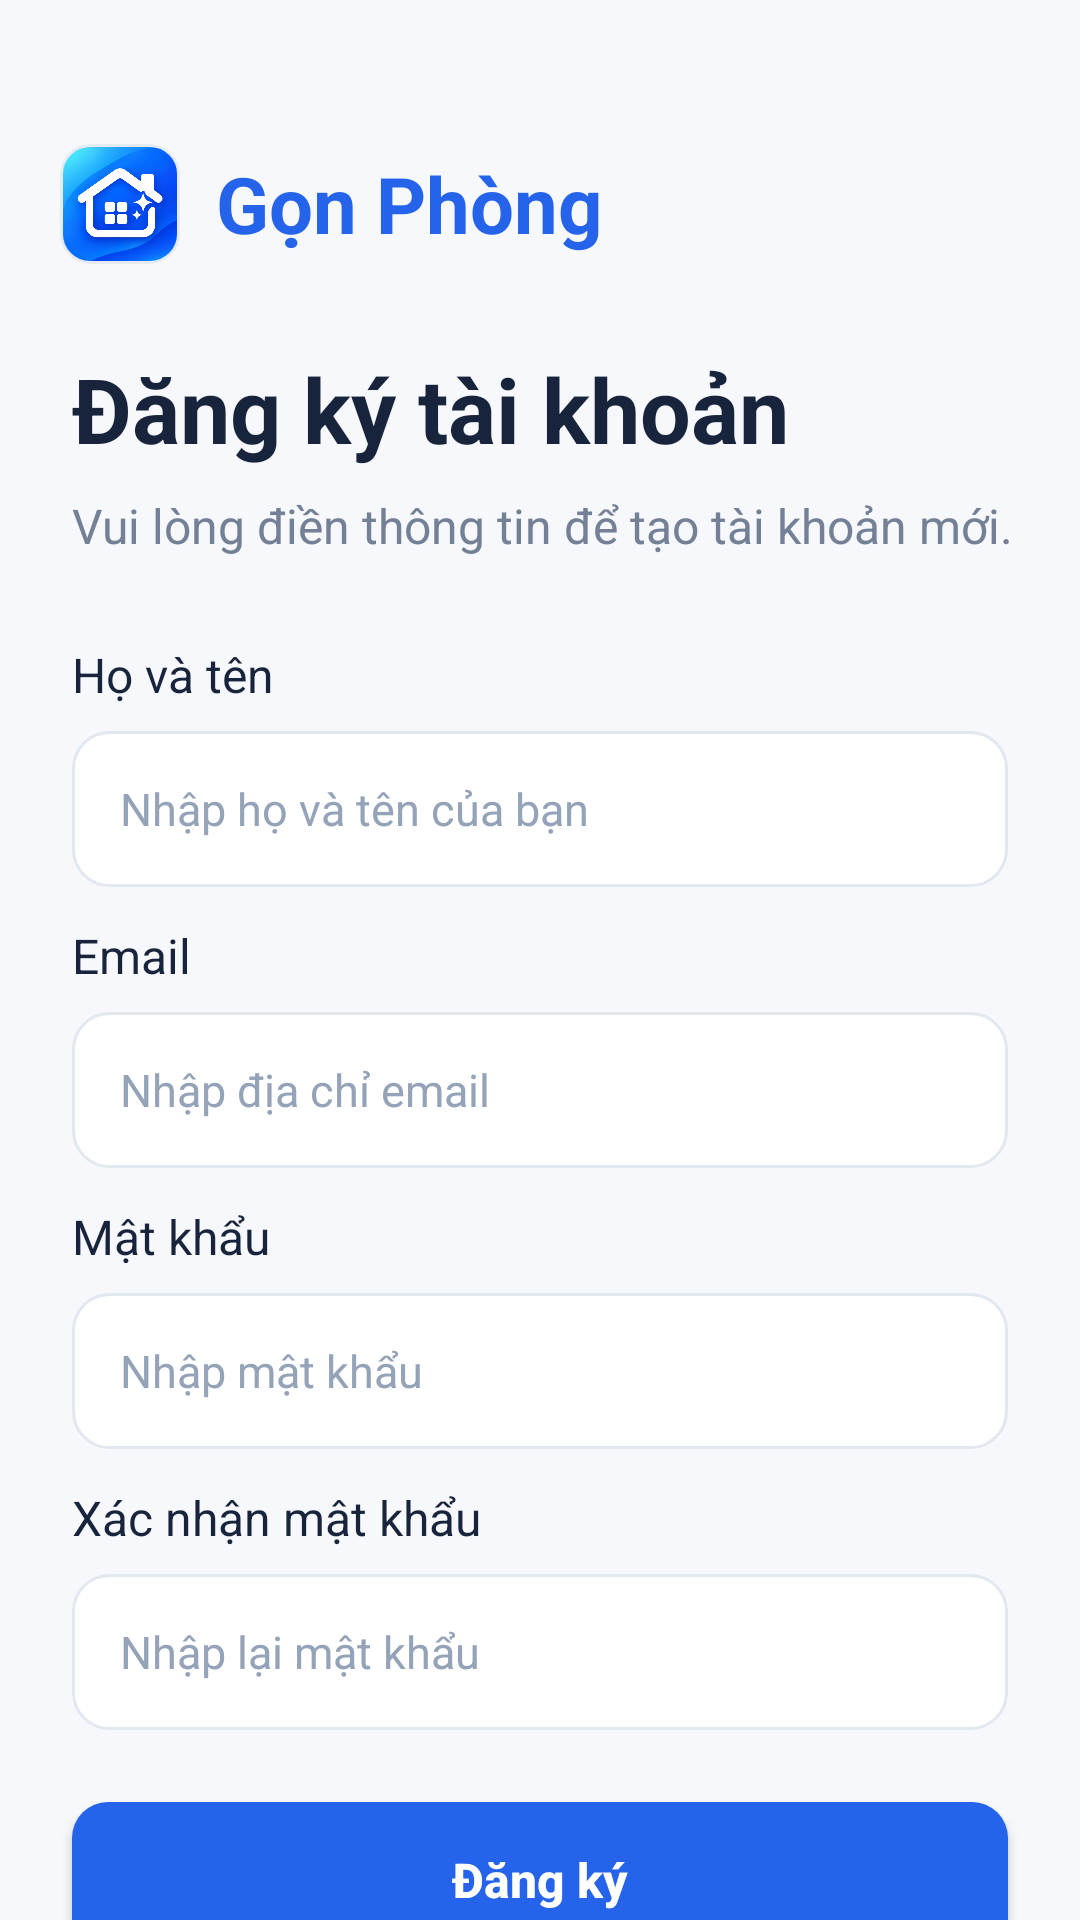

Android layout source for this screen:
<!-- AndroidManifest.xml: application theme Theme.DoAn20 -->
<!-- res/layout/activity_register.xml -->
<?xml version="1.0" encoding="utf-8"?>
<ScrollView xmlns:android="http://schemas.android.com/apk/res/android"
    xmlns:app="http://schemas.android.com/apk/res-auto"
    xmlns:tools="http://schemas.android.com/tools"
    android:layout_width="match_parent"
    android:layout_height="match_parent"
    android:background="@color/background"
    android:fillViewport="true"
    android:overScrollMode="never"
    android:scrollbars="none">

    <androidx.constraintlayout.widget.ConstraintLayout
        android:layout_width="match_parent"
        android:layout_height="wrap_content"
        android:padding="12dp">

        <LinearLayout
            android:id="@+id/headerLayout"
            android:layout_width="0dp"
            android:layout_height="wrap_content"
            android:layout_marginTop="36dp"
            android:gravity="center_vertical"
            android:orientation="horizontal"
            app:layout_constraintEnd_toEndOf="parent"
            app:layout_constraintStart_toStartOf="parent"
            app:layout_constraintTop_toTopOf="parent">

            <com.google.android.material.card.MaterialCardView
                android:id="@+id/ichome"
                android:layout_width="40dp"
                android:layout_height="40dp"
                android:layout_marginStart="8dp"
                app:cardBackgroundColor="@color/surface"
                app:cardCornerRadius="10dp"
                app:cardElevation="0dp"
                app:strokeColor="@color/border"
                app:strokeWidth="1dp">

                <ImageView
                    android:layout_width="match_parent"
                    android:layout_height="match_parent"
                    android:contentDescription="@string/app_name"
                    android:scaleType="fitCenter"
                    android:src="@drawable/app_logo" />
            </com.google.android.material.card.MaterialCardView>

            <TextView
                android:id="@+id/tvHeader"
                android:layout_width="wrap_content"
                android:layout_height="wrap_content"
                android:layout_marginStart="12dp"
                android:text="Gọn Phòng"
                android:textColor="#2563EB"
                android:textSize="26sp"
                android:textStyle="bold" />

        </LinearLayout>

        <LinearLayout
            android:id="@+id/textLayout"
            android:layout_width="0dp"
            android:layout_height="wrap_content"
            android:layout_marginTop="28dp"
            android:gravity="center_vertical"
            android:orientation="vertical"
            app:layout_constraintEnd_toEndOf="parent"
            app:layout_constraintStart_toStartOf="parent"
            app:layout_constraintTop_toBottomOf="@id/headerLayout">

            <TextView
                android:id="@+id/tvTitle"
                android:layout_width="wrap_content"
                android:layout_height="wrap_content"
                android:layout_marginStart="12dp"
                android:fontFamily="sans-serif"
                android:text="Đăng ký tài khoản"
                android:textColor="#17243B"
                android:textSize="30sp"
                android:textStyle="bold" />

            <TextView
                android:id="@+id/tvSubtitle"
                android:layout_width="wrap_content"
                android:layout_height="wrap_content"
                android:layout_marginStart="12dp"
                android:layout_marginTop="8dp"
                android:fontFamily="sans-serif"
                android:text="Vui lòng điền thông tin để tạo tài khoản mới."
                android:textColor="#748096"
                android:textSize="16sp" />

        </LinearLayout>

        <LinearLayout
            android:id="@+id/registerLayout"
            android:layout_width="0dp"
            android:layout_height="wrap_content"
            android:layout_marginTop="28dp"
            android:orientation="vertical"
            android:paddingBottom="24dp"
            app:layout_constraintEnd_toEndOf="parent"
            app:layout_constraintStart_toStartOf="parent"
            app:layout_constraintTop_toBottomOf="@id/textLayout">

            
            <TextView
                android:id="@+id/tvFullName"
                android:layout_width="wrap_content"
                android:layout_height="wrap_content"
                android:layout_marginStart="12dp"
                android:fontFamily="sans-serif"
                android:text="Họ và tên"
                android:textColor="#17243B"
                android:textSize="16sp" />

            <EditText
                android:id="@+id/etFullName"
                android:layout_width="match_parent"
                android:layout_height="52dp"
                android:layout_marginStart="12dp"
                android:layout_marginTop="8dp"
                android:layout_marginEnd="12dp"
                android:background="@drawable/bg_edittext"
                android:hint="Nhập họ và tên của bạn"
                android:inputType="textPersonName|textCapWords"
                android:paddingHorizontal="16dp"
                android:textColor="#17243B"
                android:textColorHint="#94A3B8"
                android:textSize="15sp" />

            
            <TextView
                android:id="@+id/tvEmail"
                android:layout_width="wrap_content"
                android:layout_height="wrap_content"
                android:layout_marginStart="12dp"
                android:layout_marginTop="12dp"
                android:fontFamily="sans-serif"
                android:text="Email"
                android:textColor="#17243B"
                android:textSize="16sp" />

            <EditText
                android:id="@+id/etEmail"
                android:layout_width="match_parent"
                android:layout_height="52dp"
                android:layout_marginStart="12dp"
                android:layout_marginTop="8dp"
                android:layout_marginEnd="12dp"
                android:background="@drawable/bg_edittext"
                android:hint="Nhập địa chỉ email"
                android:inputType="textEmailAddress"
                android:paddingHorizontal="16dp"
                android:textColor="#17243B"
                android:textColorHint="#94A3B8"
                android:textSize="15sp" />

            
            <TextView
                android:id="@+id/tvPass"
                android:layout_width="wrap_content"
                android:layout_height="wrap_content"
                android:layout_marginStart="12dp"
                android:layout_marginTop="12dp"
                android:fontFamily="sans-serif"
                android:text="Mật khẩu"
                android:textColor="#17243B"
                android:textSize="16sp" />

            <FrameLayout
                android:layout_width="match_parent"
                android:layout_height="52dp"
                android:layout_marginStart="12dp"
                android:layout_marginTop="8dp"
                android:layout_marginEnd="12dp">

                <EditText
                    android:id="@+id/etPass"
                    android:layout_width="match_parent"
                    android:layout_height="match_parent"
                    android:background="@drawable/bg_edittext"
                    android:hint="Nhập mật khẩu"
                    android:inputType="textPassword"
                    android:paddingStart="16dp"
                    android:paddingEnd="48dp"
                    android:textColor="#17243B"
                    android:textColorHint="#94A3B8"
                    android:textSize="15sp" />

                <ImageView
                    android:id="@+id/ivTogglePass"
                    android:layout_width="40dp"
                    android:layout_height="40dp"
                    android:layout_gravity="end|center_vertical"
                    android:layout_marginEnd="6dp"
                    android:padding="8dp"
                    android:src="@drawable/ic_eye_open"
                    app:tint="#94A3B8" />

            </FrameLayout>

            
            <TextView
                android:id="@+id/tvConfirmPass"
                android:layout_width="wrap_content"
                android:layout_height="wrap_content"
                android:layout_marginStart="12dp"
                android:layout_marginTop="12dp"
                android:fontFamily="sans-serif"
                android:text="Xác nhận mật khẩu"
                android:textColor="#17243B"
                android:textSize="16sp" />

            <FrameLayout
                android:layout_width="match_parent"
                android:layout_height="52dp"
                android:layout_marginStart="12dp"
                android:layout_marginTop="8dp"
                android:layout_marginEnd="12dp">

                <EditText
                    android:id="@+id/etConfirmPass"
                    android:layout_width="match_parent"
                    android:layout_height="match_parent"
                    android:background="@drawable/bg_edittext"
                    android:hint="Nhập lại mật khẩu"
                    android:inputType="textPassword"
                    android:paddingStart="16dp"
                    android:paddingEnd="48dp"
                    android:textColor="#17243B"
                    android:textColorHint="#94A3B8"
                    android:textSize="15sp" />

                <ImageView
                    android:id="@+id/ivToggleConfirmPass"
                    android:layout_width="40dp"
                    android:layout_height="40dp"
                    android:layout_gravity="end|center_vertical"
                    android:layout_marginEnd="6dp"
                    android:padding="8dp"
                    android:src="@drawable/ic_eye_open"
                    app:tint="#94A3B8" />

            </FrameLayout>

            
            <androidx.appcompat.widget.AppCompatButton
                android:id="@+id/btnRegister"
                android:layout_width="match_parent"
                android:layout_height="52dp"
                android:layout_marginStart="12dp"
                android:layout_marginTop="24dp"
                android:layout_marginEnd="12dp"
                android:background="@drawable/bg_button"
                android:text="Đăng ký"
                android:textAllCaps="false"
                android:textColor="#FFFFFF"
                android:textSize="16sp"
                android:textStyle="bold" />

            
            <LinearLayout
                android:layout_width="match_parent"
                android:layout_height="wrap_content"
                android:layout_marginTop="20dp"
                android:layout_marginBottom="16dp"
                android:gravity="center"
                android:orientation="horizontal">

                <TextView
                    android:layout_width="wrap_content"
                    android:layout_height="wrap_content"
                    android:text="Đã có tài khoản? "
                    android:textColor="#64748B"
                    android:textSize="14sp" />

                <TextView
                    android:id="@+id/tvLogin"
                    android:layout_width="wrap_content"
                    android:layout_height="wrap_content"
                    android:text="Đăng nhập ngay"
                    android:textColor="#2563EB"
                    android:textSize="14sp"
                    android:textStyle="bold" />

            </LinearLayout>

        </LinearLayout>

    </androidx.constraintlayout.widget.ConstraintLayout>

</ScrollView>
<!-- resources referenced by this layout -->
<resources>
  <color name="background">#F6F8FC</color>
  <color name="border">#E6EBF2</color>
  <color name="surface">#FFFFFF</color>
  <!-- drawable app_logo: png bitmap (drawable, 158381 bytes) -->
  <!-- drawable bg_button (drawable) -->
  <?xml version="1.0" encoding="utf-8"?>
  <shape xmlns:android="http://schemas.android.com/apk/res/android"
      android:shape="rectangle">
  
      
      <solid android:color="#2563EB" />
  
      
      <corners android:radius="12dp" />
  
  </shape>
  <!-- drawable bg_edittext (drawable) -->
  <?xml version="1.0" encoding="utf-8"?>
  <shape xmlns:android="http://schemas.android.com/apk/res/android"
      android:shape="rectangle">
  
      
      <solid android:color="#FFFFFF" />
  
      
      <stroke
          android:width="1dp"
          android:color="#E2E8F0" />
  
      
      <corners android:radius="12dp" />
  
  </shape>
  <string name="app_name">Gọn Phòng</string>
  <style name="Theme.DoAn20" parent="Theme.Material3.DayNight.NoActionBar">
          
          <item name="colorPrimary">@color/primary_blue</item>
          <item name="colorPrimaryDark">@color/primary_blue_dark</item>
          <item name="colorOnPrimary">@color/white</item>
          <item name="colorPrimaryContainer">@color/primary_blue_container</item>
          <item name="colorOnPrimaryContainer">@color/primary_blue</item>
  
          
          <item name="android:colorBackground">@color/background</item>
          <item name="colorSurface">@color/surface</item>
          <item name="colorOnSurface">@color/text_primary</item>
          <item name="colorSurfaceVariant">@color/surface_variant</item>
          <item name="colorOnSurfaceVariant">@color/text_secondary</item>
          <item name="colorOutline">@color/border</item>
          <item name="colorOutlineVariant">@color/border_light</item>
  
          
          <item name="android:statusBarColor">@color/background</item>
          <item name="android:windowLightStatusBar">true</item>
          <item name="android:navigationBarColor">@color/surface</item>
          <item name="android:windowLightNavigationBar" tools:targetApi="o_mr1">true</item>
  
          
          <item name="shapeAppearanceSmallComponent">@style/ShapeAppearance.App.SmallComponent</item>
          <item name="shapeAppearanceMediumComponent">@style/ShapeAppearance.App.MediumComponent</item>
          <item name="shapeAppearanceLargeComponent">@style/ShapeAppearance.App.LargeComponent</item>
      </style>
  <color name="primary_blue">#2563EB</color>
  <color name="primary_blue_dark">#1D4ED8</color>
  <color name="white">#FFFFFF</color>
  <color name="primary_blue_container">#EDF3FF</color>
  <color name="text_primary">#17243B</color>
  <color name="surface_variant">#F1F5F9</color>
  <color name="text_secondary">#748096</color>
  <color name="border_light">#E6EBF2</color>
  <style name="ShapeAppearance.App.SmallComponent" parent="ShapeAppearance.Material3.SmallComponent">
          <item name="cornerSize">@dimen/radius_small</item>
      </style>
  <style name="ShapeAppearance.App.MediumComponent" parent="ShapeAppearance.Material3.MediumComponent">
          <item name="cornerSize">@dimen/radius_medium</item>
      </style>
  <style name="ShapeAppearance.App.LargeComponent" parent="ShapeAppearance.Material3.LargeComponent">
          <item name="cornerSize">@dimen/radius_large</item>
      </style>
  <dimen name="radius_small">8dp</dimen>
  <dimen name="radius_medium">12dp</dimen>
  <dimen name="radius_large">16dp</dimen>
</resources>
